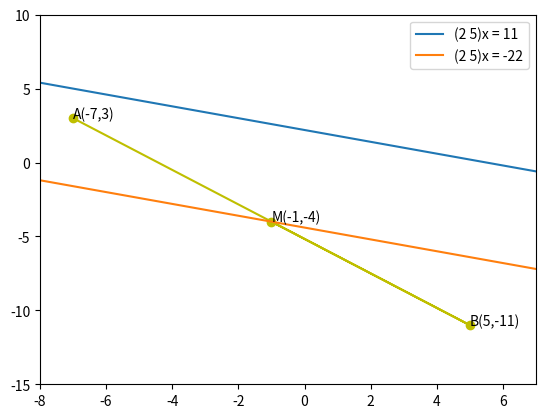

The matplotlib source for this figure:
import numpy as np
import math
import matplotlib.pyplot as plt

x = np.linspace(-8,7,100)
n = np.array([2,5])    #directional vector  n = np.array([a, b])
A = np.array([-7,3])   #given first vector
B = np.array([5,-11])  #given second vector
                        #X = np.array([x,y])   vector line passing through
                        # equation of line n^T X  = c 
                        # parellel so directional vector will be same for both
M = (A + B)/2           # passing through mid point of A and B
c = np.dot(n, M)        # M will satisfy that equation
print('M = ', M)
print(c)

# equation of line 
# y = (-a/b)*x + c/b

y1 = (-2/5)*x + 11/5
y2 = (-2/5)*x + c/5
x3 = [A[0], B[0], M[0]]
y3 = [A[1], B[1], M[1]]

plt.plot(x3,y3,'-oy')
plt.plot(x, y1, label='(2 5)x = 11')
plt.plot(x, y2, label='(2 5)x = -22')
plt.annotate("A(-7,3)", (-7,3))
plt.annotate("B(5,-11)", (5, -11))
plt.annotate("M(-1,-4)", (-1, -4))
plt.xlim(-8, 7)
plt.ylim(-15, 10)
plt.legend(loc='upper right')
plt.show()
